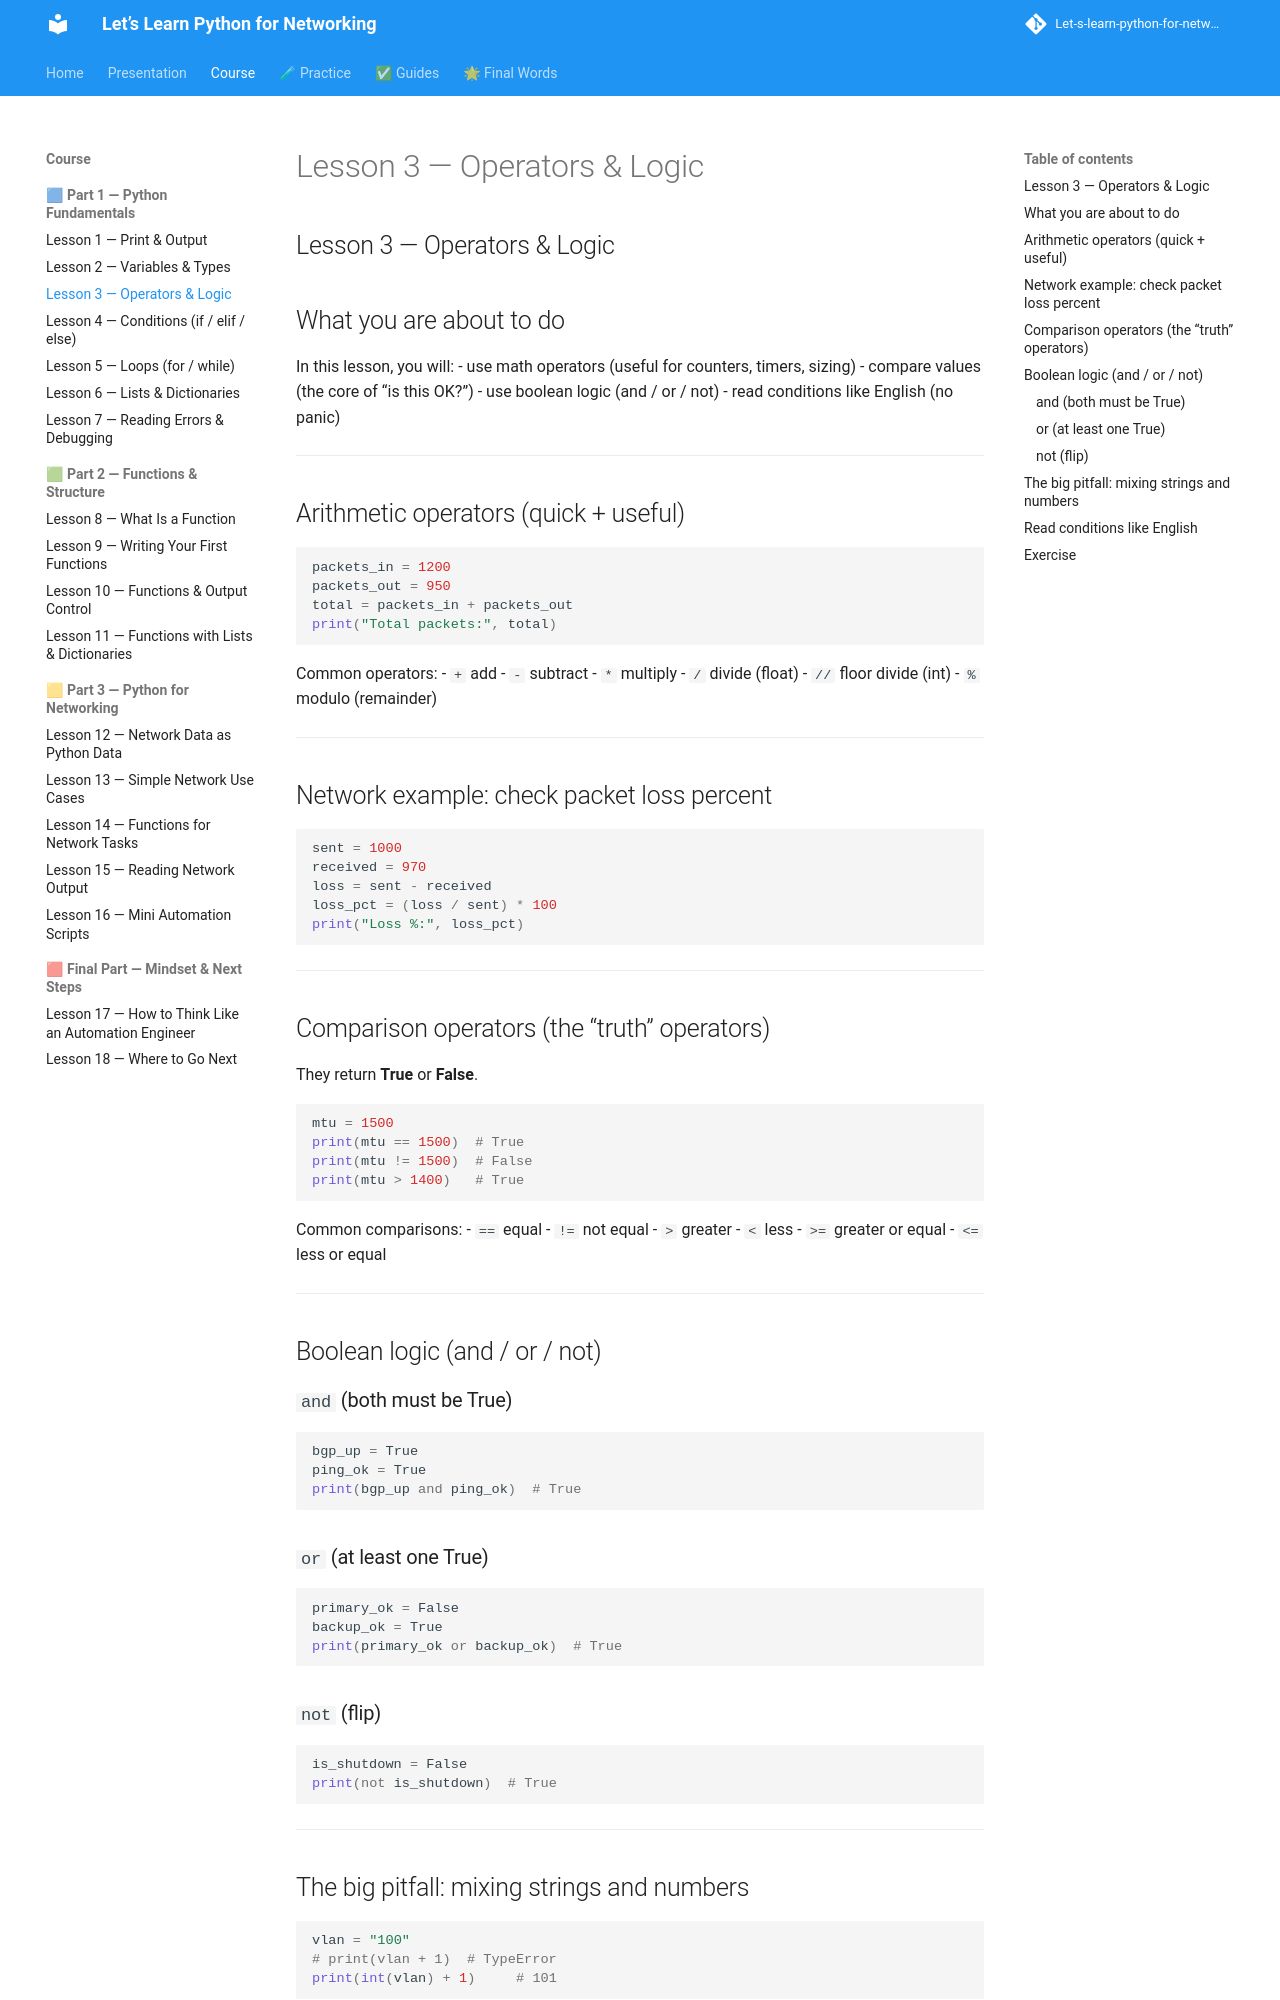

repository: badr385/Let-s-learn-python-for-networking · page: lessons/lesson-03-operators-logic/index.html · generator: mkdocs

## Lesson 3 — Operators & Logic

## What you are about to do

In this lesson, you will:
- use math operators (useful for counters, timers, sizing)
- compare values (the core of “is this OK?”)
- use boolean logic (and / or / not)
- read conditions like English (no panic)

---

## Arithmetic operators (quick + useful)

```py
packets_in = 1200
packets_out = 950
total = packets_in + packets_out
print("Total packets:", total)
```

Common operators:
- `+` add
- `-` subtract
- `*` multiply
- `/` divide (float)
- `//` floor divide (int)
- `%` modulo (remainder)

---

## Network example: check packet loss percent

```py
sent = 1000
received = 970
loss = sent - received
loss_pct = (loss / sent) * 100
print("Loss %:", loss_pct)
```

---

## Comparison operators (the “truth” operators)

They return **True** or **False**.

```py
mtu = 1500
print(mtu == 1500)  # True
print(mtu != 1500)  # False
print(mtu > 1400)   # True
```

Common comparisons:
- `==` equal
- `!=` not equal
- `>` greater
- `<` less
- `>=` greater or equal
- `<=` less or equal

---

## Boolean logic (and / or / not)

### `and` (both must be True)
```py
bgp_up = True
ping_ok = True
print(bgp_up and ping_ok)  # True
```

### `or` (at least one True)
```py
primary_ok = False
backup_ok = True
print(primary_ok or backup_ok)  # True
```
